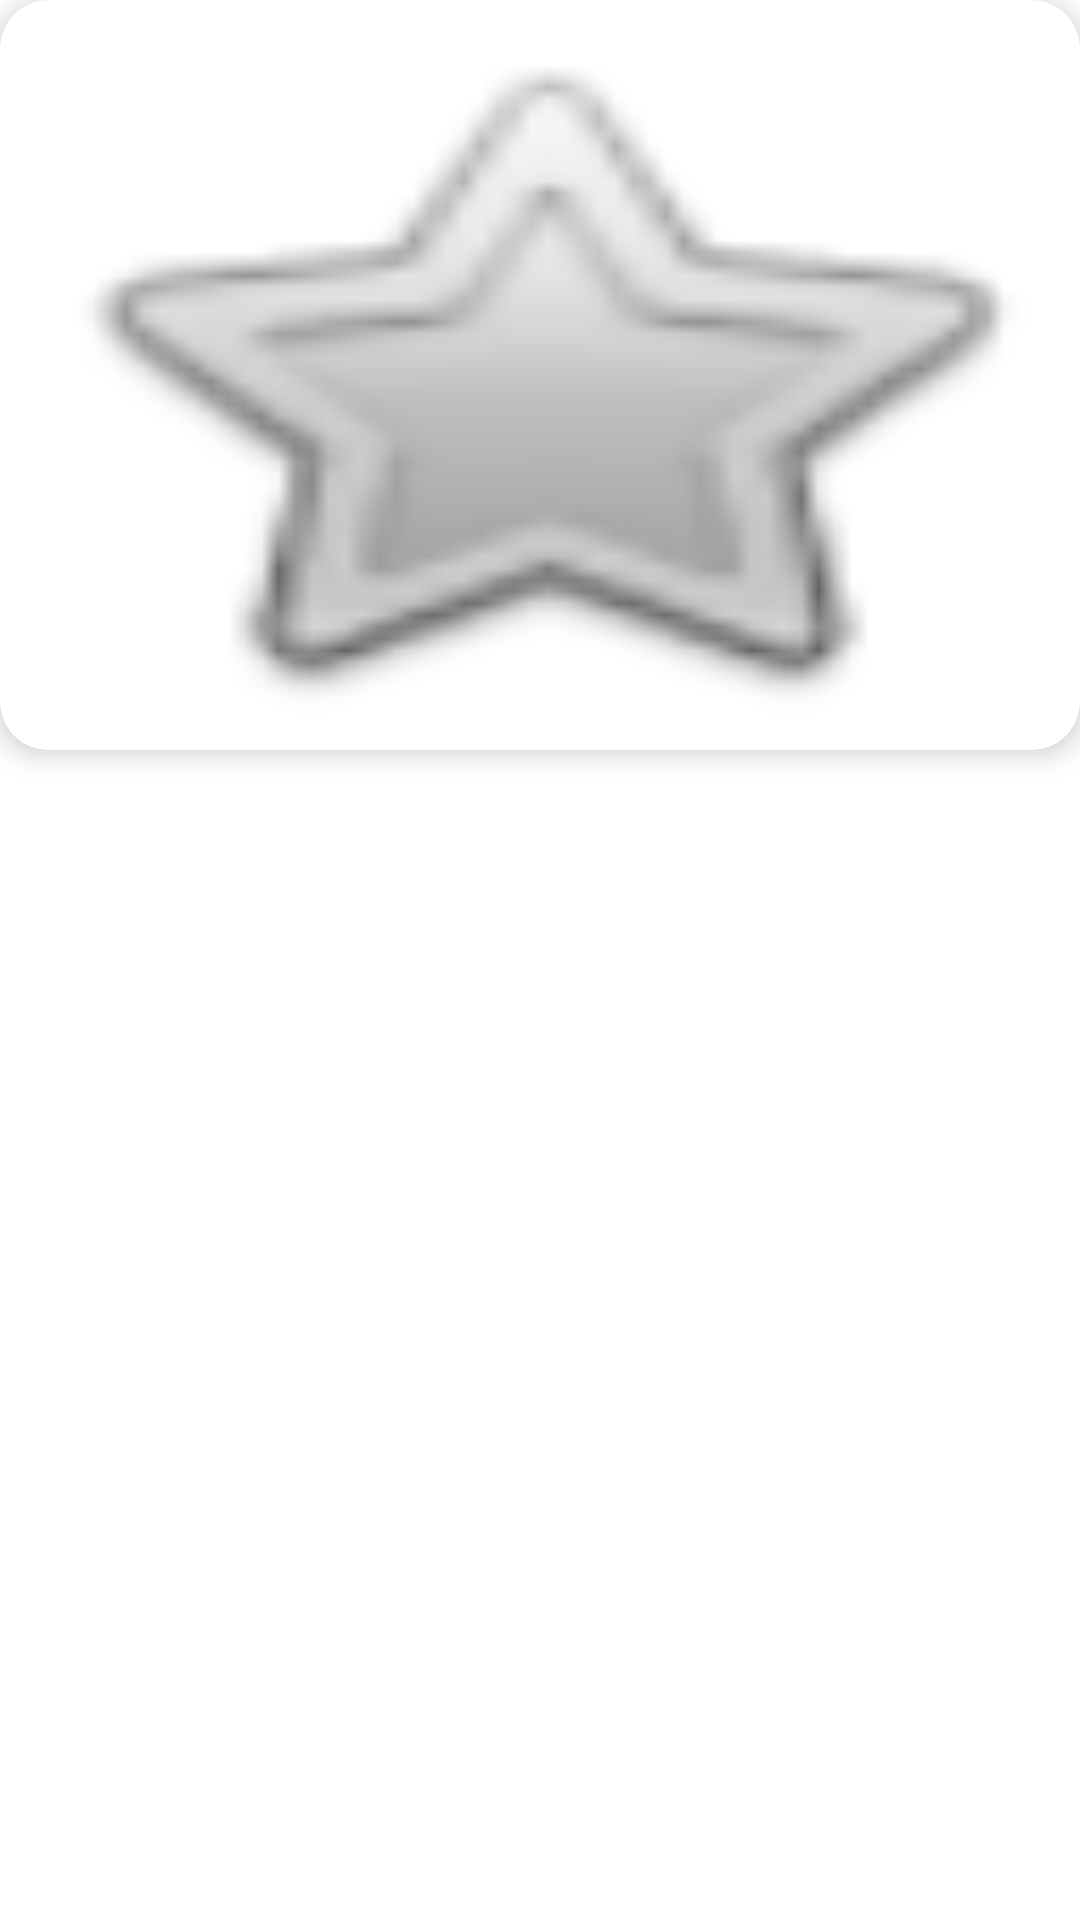

The Android layout XML behind this screen, and the referenced resources:
<!-- AndroidManifest.xml: application theme Theme.CosmoDeep -->
<!-- res/layout/custom_feeds_layout.xml -->
<?xml version="1.0" encoding="utf-8"?>
<layout xmlns:android="http://schemas.android.com/apk/res/android"
    xmlns:app="http://schemas.android.com/apk/res-auto"
    xmlns:tools="http://schemas.android.com/tools">
    <androidx.constraintlayout.widget.ConstraintLayout
        android:layout_width="match_parent"
        android:layout_height="wrap_content"
        android:layout_marginVertical="8dp"
        >

        <com.google.android.material.card.MaterialCardView
            style="@style/Widget.MaterialComponents.CardView"
            android:layout_width="match_parent"
            android:layout_height="wrap_content"
            app:layout_constraintEnd_toEndOf="parent"
            app:layout_constraintStart_toStartOf="parent"
            app:layout_constraintTop_toTopOf="parent"
            app:cardCornerRadius="16dp"
            app:cardElevation="5dp"
            android:id="@+id/onCardClick"
            >

            <ImageView
                android:id="@+id/imageView"
                android:layout_width="match_parent"
                android:layout_height="250dp"
                android:contentDescription="test"
                android:src="@android:drawable/btn_star"
                android:scaleType="fitXY"
                />

            <LinearLayout
                android:layout_width="match_parent"
                android:layout_height="wrap_content"
                android:orientation="horizontal"
                android:elevation="1dp"
                android:layout_marginTop="5dp"
                android:layout_marginHorizontal="8dp"
                >
                <TextView
                    android:id="@+id/titleText"
                    android:layout_width="match_parent"
                    android:layout_height="wrap_content"
                    android:text="title"
                    android:textColor="@color/white"
                    android:layout_weight="1"
                    />

                <TextView
                    android:id="@+id/titleDate"
                    android:layout_width="match_parent"
                    android:layout_height="wrap_content"
                    android:text="title"
                    android:textColor="@color/white"
                    android:layout_weight="1"
                    android:gravity="end"
                    />
            </LinearLayout>

            <View
                android:layout_width="match_parent"
                android:layout_height="50dp"
                android:background="@drawable/bottom_to_top"
                android:layout_gravity="bottom"
                />

            <View
                android:layout_width="match_parent"
                android:layout_height="50dp"
                android:background="@drawable/top_to_bottom"
                android:layout_gravity="top"
                />


            <TextView
                android:id="@+id/explanationText"
                android:layout_width="match_parent"
                android:layout_height="wrap_content"
                android:text="@android:string/untitled"
                android:layout_gravity="bottom"
                android:textColor="@color/white"
                android:maxHeight="70dp"
                android:layout_marginEnd="50dp"
                android:paddingStart="8dp"
                android:paddingBottom="10dp"
                android:ellipsize="end"
                android:maxLines="3"
                />

            <TextView
                android:id="@+id/moreText"
                android:layout_width="match_parent"
                android:layout_height="wrap_content"
                android:text="More"
                android:layout_gravity="bottom"
                android:textColor="@color/white"
                android:gravity="end"
                android:padding="8dp"
                />

        </com.google.android.material.card.MaterialCardView>

    </androidx.constraintlayout.widget.ConstraintLayout>
</layout>
<!-- resources referenced by this layout -->
<resources>
  <color name="white">#FFFFFFFF</color>
  <style name="Theme.CosmoDeep" parent="Theme.MaterialComponents.DayNight.DarkActionBar">
          
          <item name="colorPrimary">@color/purple_500</item>
          <item name="colorPrimaryVariant">@color/purple_700</item>
          <item name="colorOnPrimary">@color/white</item>
          
          <item name="colorSecondary">@color/teal_200</item>
          <item name="colorSecondaryVariant">@color/teal_700</item>
          <item name="colorOnSecondary">@color/black</item>
          
          <item name="android:statusBarColor">?attr/colorPrimaryVariant</item>
          
      </style>
  <color name="purple_500">#FF000000</color>
  <color name="purple_700">#221E66</color>
  <color name="teal_200">#FF03DAC5</color>
  <color name="teal_700">#FF018786</color>
  <color name="black">#FF000000</color>
</resources>
